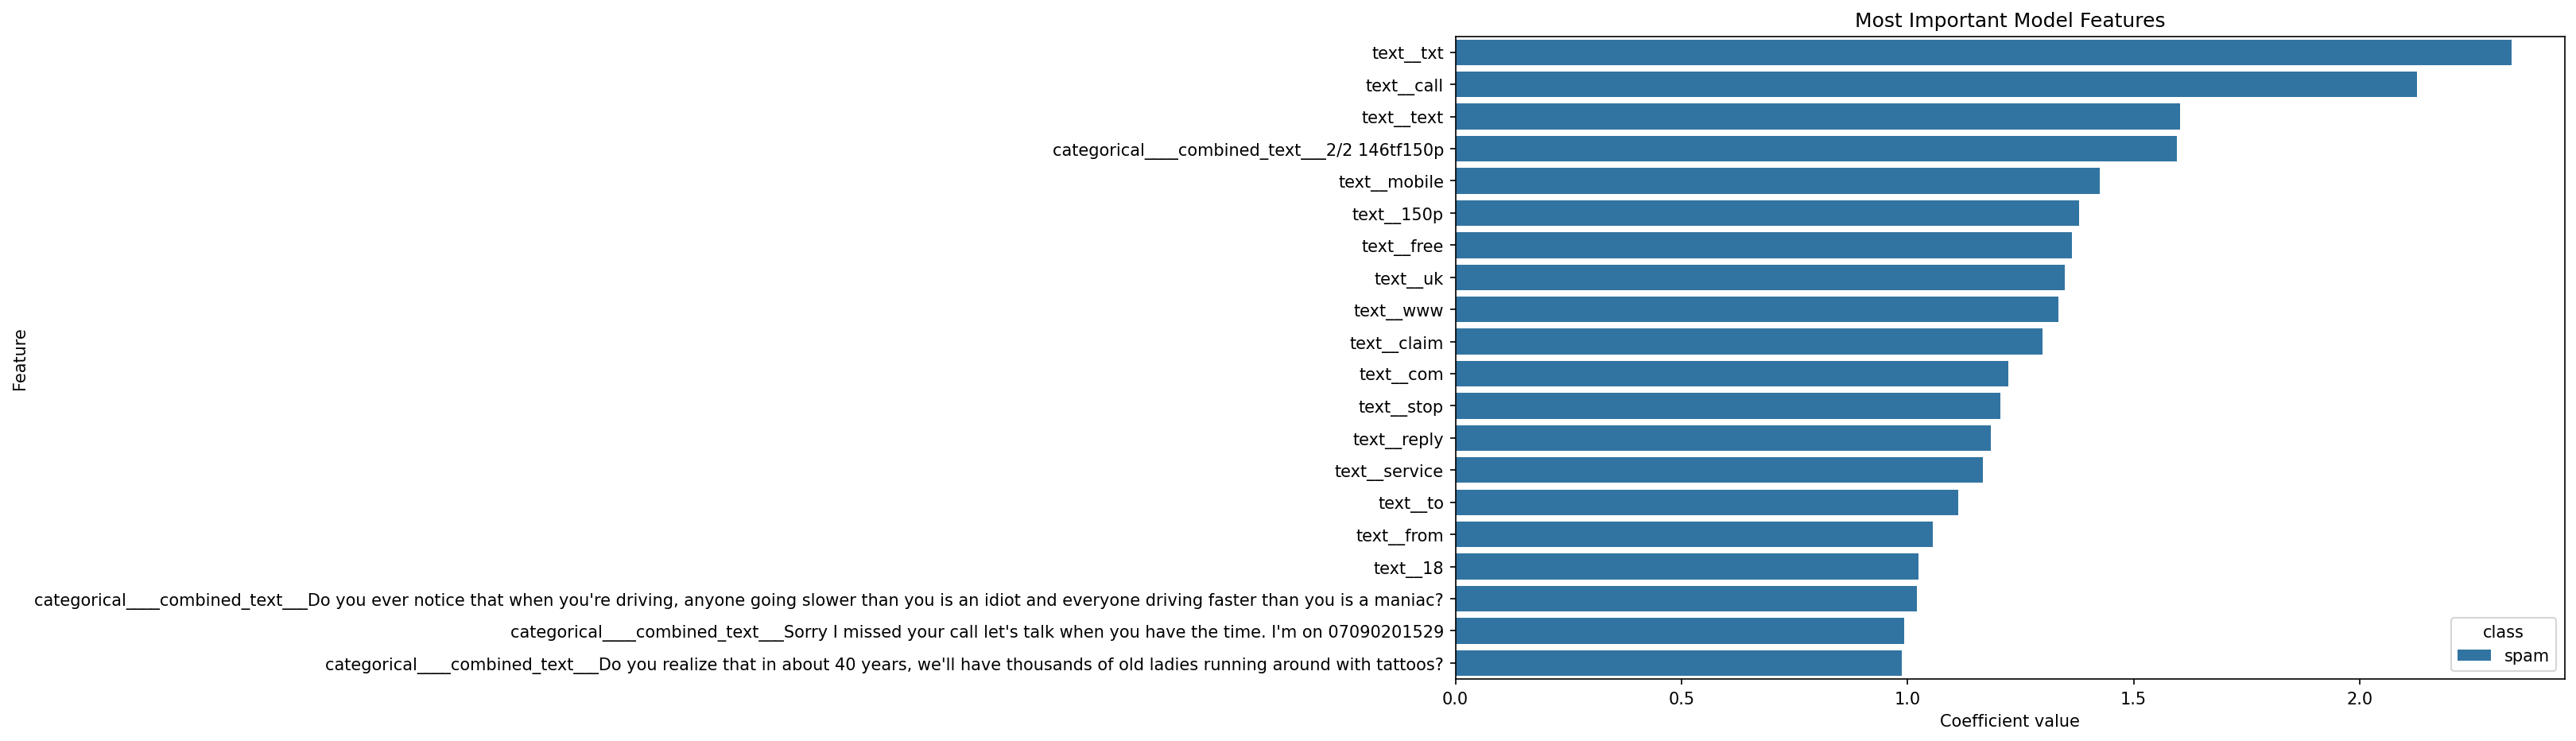

The table this chart was drawn from, first rows:
class, feature, coefficient, absolute_importance
spam, text__txt, 2.336, 2.336
spam, text__call, 2.127, 2.127
spam, text__text, 1.603, 1.603
spam, categorical____combined_text___2/2 146tf…, 1.596, 1.596
spam, text__mobile, 1.426, 1.426
spam, text__150p, 1.38, 1.38
spam, text__free, 1.364, 1.364
spam, text__uk, 1.348, 1.348
spam, text__www, 1.334, 1.334
spam, text__claim, 1.299, 1.299
spam, text__com, 1.223, 1.223
spam, text__stop, 1.206, 1.206
spam, text__reply, 1.183, 1.183
spam, text__service, 1.167, 1.167
spam, text__to, 1.112, 1.112
spam, text__from, 1.056, 1.056
spam, text__18, 1.025, 1.025
spam, categorical____combined_text___Do you ev…, 1.02, 1.02
spam, categorical____combined_text___Sorry I m…, 0.9928, 0.9928
spam, categorical____combined_text___Do you re…, 0.9877, 0.9877
spam, text__chat, 0.9728, 0.9728
spam, text__your, 0.9645, 0.9645
spam, categorical____combined_text___Hi ya bab…, 0.9574, 0.9574
spam, categorical____combined_text___Did you h…, 0.9231, 0.9231
spam, text__sms, 0.9226, 0.9226
spam, categorical____combined_text___Hello. We…, 0.9206, 0.9206
spam, categorical____combined_text___ROMCAPspa…, 0.9206, 0.9206
spam, text__co uk, 0.9029, 0.9029
spam, text__co, 0.8986, 0.8986
spam, text__won, 0.8985, 0.8985
spam, text__50, 0.8978, 0.8978
spam, text__new, 0.8937, 0.8937
spam, text__win, 0.893, 0.893
spam, categorical____combined_text___Money i h…, 0.8774, 0.8774
spam, categorical____combined_text___Not heard…, 0.8729, 0.8729
spam, categorical____combined_text___LIFE has …, 0.8562, 0.8562
spam, text__me, -0.8542, 0.8542
spam, categorical____combined_text___ringtonek…, 0.8447, 0.8447
spam, text__ringtoneking, 0.8447, 0.8447
spam, text__now, 0.8344, 0.8344
spam, text__you have, 0.832, 0.832
spam, text__video, 0.8261, 0.8261
spam, text__prize, 0.8176, 0.8176
spam, categorical____combined_text___How come …, 0.8157, 0.8157
spam, text__my, -0.813, 0.813
spam, categorical____combined_text___For sale …, 0.8025, 0.8025
spam, categorical____combined_text___Babe: U w…, 0.8008, 0.8008
spam, text__500, 0.7989, 0.7989
spam, categorical____combined_text___Latest Ne…, 0.7946, 0.7946
spam, text__please call, 0.7886, 0.7886
spam, text__cost, 0.7758, 0.7758
spam, text__http, 0.7733, 0.7733
spam, categorical____combined_text___CLAIRE he…, 0.7628, 0.7628
spam, categorical____combined_text___0A$NETWOR…, 0.7557, 0.7557
spam, text__with, 0.754, 0.754
spam, categorical____combined_text___Filthy st…, 0.751, 0.751
spam, text__stop to, 0.7491, 0.7491
spam, categorical____combined_text___This mess…, 0.7429, 0.7429
spam, text__ringtone, 0.7361, 0.7361
spam, text__wap, 0.7315, 0.7315
... 24,065 more rows
